Run: headless pygame with SDL's dummy video driver; simulated clock (each Clock.tick advances the game by its frame time, no real sleeping); random seed 0; keys injected as events and as key.get_pressed() state; no mouse input.
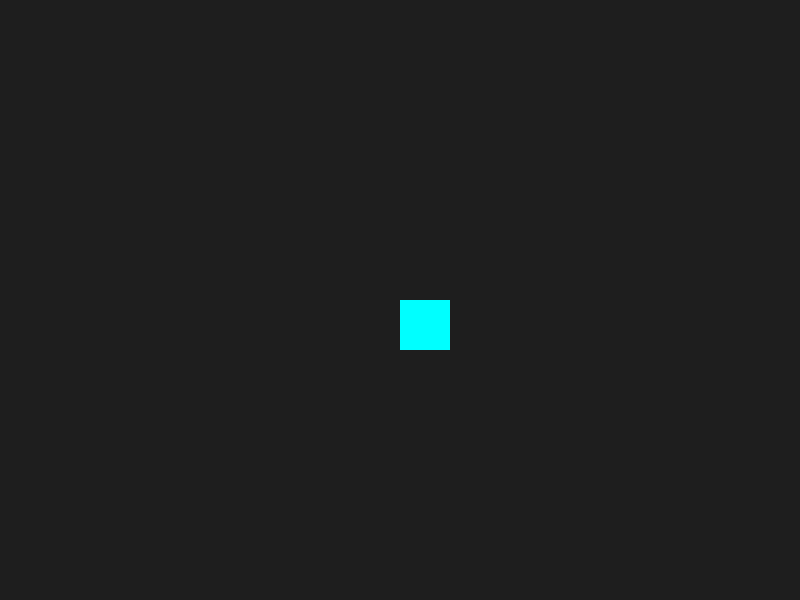
Frame 1 of 4 · flips 1–60 · no input
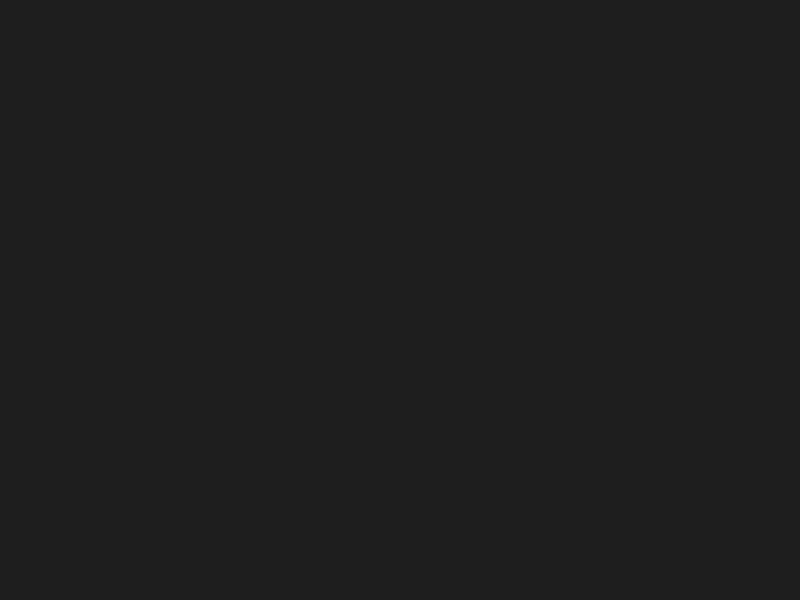
Frame 2 of 4 · flips 61–180 · tapped SPACE, RETURN · held RIGHT (→), D
Frame 3 of 4 · flips 181–300 · held DOWN (↓), S · screen unchanged from frame 2, image omitted
Frame 4 of 4 · flips 301–420 · held LEFT (←), A, UP (↑), W · screen same as frame 1, image omitted

The pygame program that drew these frames:

import pygame
import sys

pygame.init()
screen = pygame.display.set_mode((800, 600))
clock = pygame.time.Clock()

# 1. DEFINE STARTING POSITION
player_x = 400
player_y = 300
player_speed = 5

while True:
    # A. EVENT HANDLING
    for event in pygame.event.get():
        if event.type == pygame.QUIT:
            pygame.quit()
            sys.exit()
        
        # Example of an Event: One-time press
        if event.type == pygame.KEYDOWN:
            if event.key == pygame.K_SPACE:
                print("Jump!") # This only triggers ONCE per press

    # B. CONTINUOUS MOVEMENT (Polling)
    keys = pygame.key.get_pressed()
    if keys[pygame.K_LEFT]:
        player_x -= player_speed
    if keys[pygame.K_RIGHT]:
        player_x += player_speed
    if keys[pygame.K_UP]:
        player_y -= player_speed
    if keys[pygame.K_DOWN]:
        player_y += player_speed

    # C. DRAWING
    screen.fill((30, 30, 30)) # Dark background
    
    # Draw the player at the updated x and y
    pygame.draw.rect(screen, "cyan", (player_x, player_y, 50, 50))
    
    pygame.display.flip()
    clock.tick(60)
